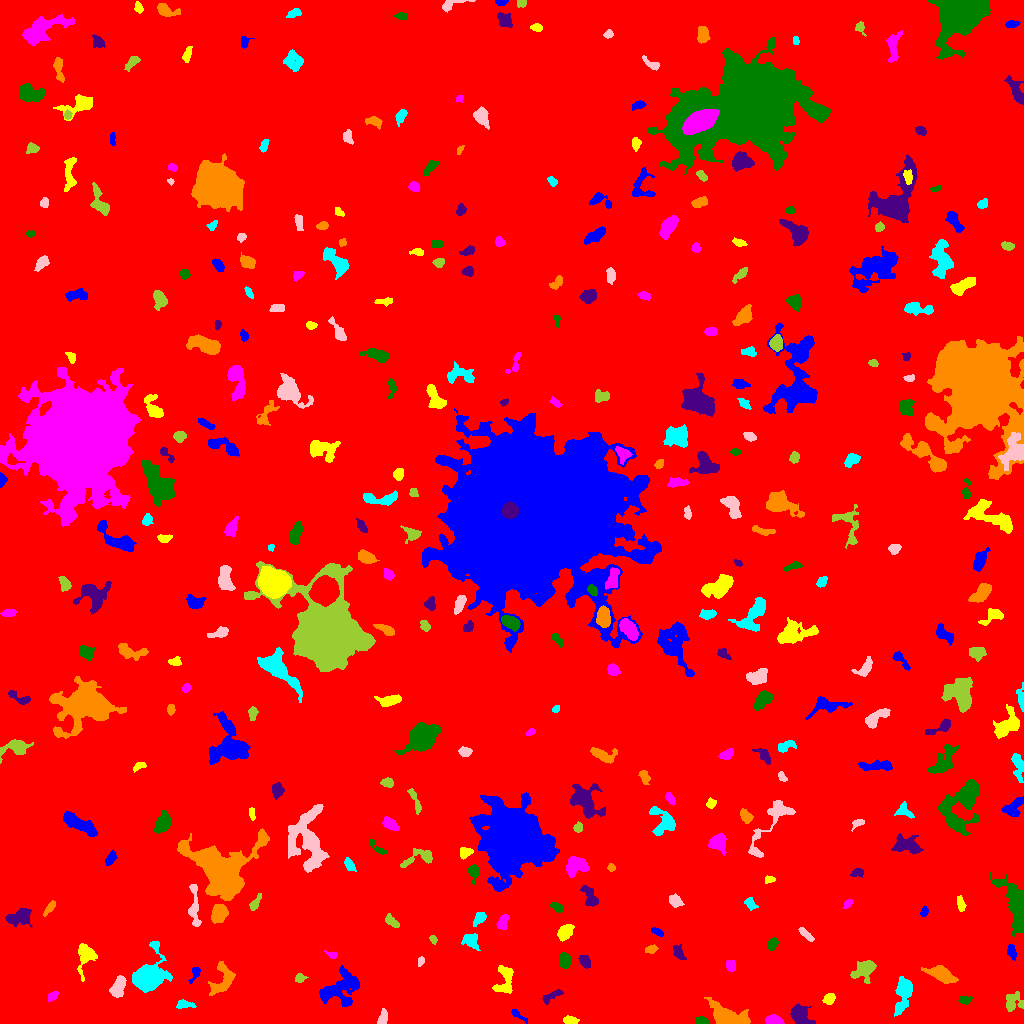

The file beside this chart, header and first rows:
ID, X, Y, A, B, theta, total_flux, mu_max, mu_median, mu_mean, R_fwhm, R_e, R10, R90, x_start, x_end, y_start, y_end, area, greylevel
0, 535, 458.7, 314.6, 281.7, -1.128, 2532283, 222.0, 2.0, 2.858, 10.62, 242.2, 64.1, 404.9, 0, 1023, 0, 1023, 885918, 2.858
1, 518.2, 8.369, 5.767, 1.366, -0.6273, 187.0, 4.0, 2.0, 1.928, 4.334, 2.932, 1.128, 4.652, 511, 527, 0, 14, 97, 8.928
2, 570.3, 3.422, 3.858, 1.889, -0.1231, 301.0, 4.0, 3.0, 2.688, 5.499, 3.478, 1.493, 5.262, 563, 579, 0, 8, 112, 11.69
3, 772.8, 3.362, 4.373, 2.187, -0.1103, 500.0, 7.0, 3.0, 3.378, 4.26, 3.742, 1.493, 5.917, 765, 784, 0, 9, 148, 9.378
4, 701.3, 1.825, 2.965, 1.615, -0.04973, 519.0, 16.0, 4.0, 5.463, 3.038, 2.585, 0.9772, 4.184, 695, 708, 0, 7, 95, 12.46
5, 799.9, 8.514, 5.396, 3.561, -0.846, 1622, 15.0, 4.0, 4.915, 5.015, 5.078, 1.954, 8.368, 790, 815, 0, 20, 330, 10.92
6, 728.9, 6.696, 10.68, 4.076, -0.338, 2460, 10.0, 4.0, 4.162, 9.097, 7.159, 2.877, 11.24, 704, 750, 0, 26, 591, 11.16
7, 184.5, 18.9, 4.756, 2.098, -0.07065, 403.0, 6.0, 3.0, 3.148, 5.171, 3.7, 1.382, 5.698, 176, 196, 15, 24, 128, 8.148
8, 382.9, 5.704, 3.754, 2.091, 1.271, 361.0, 6.0, 3.0, 2.888, 4.853, 3.523, 1.382, 5.412, 377, 387, 0, 15, 125, 8.888
9, 1013, 20.34, 4.921, 4.315, 0.8413, 335.0, 5.0, 1.0, 1.367, 3.09, 4.478, 1.493, 7.159, 1006, 1023, 12, 32, 245, 8.367
10, 129.7, 18.16, 2.041, 1.714, 0.7224, 106.0, 4.0, 2.0, 1.797, 3.29, 2.257, 0.7979, 3.613, 126, 135, 14, 22, 59, 8.797
11, 340, 34.95, 11.57, 6.939, 0.5016, 2222, 8.0, 3.0, 2.897, 8.849, 8.482, 3.29, 13.49, 319, 359, 17, 58, 767, 8.897
12, 828.6, 24.67, 2.553, 2.323, 1.033, 321.0, 6.0, 2.0, 2.675, 4.26, 3.038, 1.262, 4.886, 822, 835, 19, 30, 120, 9.675
13, 52.4, 27.22, 2.815, 1.802, 0.7108, 176.0, 4.0, 2.0, 1.978, 4.146, 2.764, 1.128, 4.37, 48, 58, 22, 32, 89, 8.978
14, 964.6, 23.49, 3.105, 2.026, -0.03627, 249.0, 5.0, 3.0, 2.567, 4.029, 3.141, 1.128, 4.787, 958, 972, 19, 27, 97, 9.567
15, 551.7, 27.73, 6.132, 1.976, 0.4673, 249.0, 3.0, 2.0, 1.682, 5.14, 3.989, 1.596, 6.129, 542, 563, 19, 34, 148, 7.682
16, 222.4, 42.68, 9.063, 4.989, 1.15, 1204, 6.0, 3.0, 2.951, 8.387, 6.283, 2.523, 9.837, 208, 235, 28, 62, 408, 8.951
17, 903.4, 31.14, 9.188, 3.438, 1.343, 1723, 14.0, 3.0, 3.837, 5.015, 5.614, 2.111, 9.723, 894, 912, 7, 47, 449, 9.837
18, 118.1, 36.47, 5.615, 2.946, 1.177, 810.0, 6.0, 3.0, 3.176, 7.334, 5.109, 2.034, 7.736, 109, 126, 26, 48, 255, 9.176
19, 299.9, 45.24, 2.646, 2.171, 0.2854, 185.0, 4.0, 2.0, 2.126, 4.406, 2.985, 1.128, 4.618, 295, 308, 41, 50, 87, 8.126
20, 707, 50.33, 6.748, 4.351, 0.6287, 777.0, 7.0, 3.0, 2.921, 5.614, 5.14, 2.034, 7.899, 694, 717, 42, 65, 266, 11.92
21, 195.1, 50.29, 4.3, 1.886, 1.132, 179.0, 4.0, 1.0, 1.705, 4.068, 3.038, 1.128, 4.983, 188, 200, 40, 56, 105, 9.705
22, 504.6, 42.8, 8.387, 4.447, 1.443, 1019, 7.0, 3.0, 3.051, 5.944, 5.89, 2.326, 9.167, 492, 513, 30, 58, 334, 9.051
23, 730.9, 57.87, 2.886, 2.256, -1.29, 367.0, 6.0, 3.0, 3.398, 4.82, 3.338, 1.382, 5.109, 726, 735, 52, 63, 108, 12.4
24, 564.3, 63.71, 3.418, 2.626, -1.432, 836.0, 11.0, 4.0, 4.777, 4.853, 3.868, 1.493, 5.997, 559, 571, 55, 71, 175, 11.78
25, 584.7, 62.16, 3.473, 2.252, -0.9607, 481.0, 7.0, 3.0, 3.644, 4.442, 3.613, 1.382, 5.67, 578, 590, 55, 68, 132, 10.64
26, 942.1, 48.82, 7.051, 3.076, -0.3987, 2094, 14.0, 5.0, 5.69, 6.628, 5.698, 2.257, 9.202, 921, 958, 40, 58, 368, 10.69
27, 147.7, 45.94, 7.045, 5.588, 0.9591, 18723, 92.0, 10.0, 21.18, 6.84, 6.628, 2.585, 11.87, 132, 172, 31, 82, 884, 26.18
28, 420.8, 62.54, 2.182, 1.427, 1.151, 102.0, 4.0, 1.0, 1.7, 3.038, 2.185, 0.7979, 3.523, 418, 424, 57, 67, 60, 8.7
29, 865.3, 53.99, 6.102, 4.025, 0.6128, 1011, 8.0, 2.0, 2.897, 5.836, 5.323, 2.034, 8.903, 850, 876, 40, 63, 349, 8.897
30, 443.9, 69.19, 2.937, 1.766, 1.109, 177.0, 4.0, 2.0, 2.159, 4.37, 2.877, 1.128, 4.406, 440, 448, 63, 74, 82, 8.159
31, 1011, 72.37, 4.049, 1.967, -1.323, 303.0, 5.0, 3.0, 2.504, 4.406, 3.568, 1.493, 5.352, 1007, 1017, 63, 79, 121, 9.504
32, 86.33, 68.9, 6.661, 4.077, 1.476, 1032, 9.0, 2.0, 3.071, 5.352, 4.951, 1.954, 8.195, 77, 97, 42, 80, 336, 9.071
33, 332.2, 68.64, 3.049, 1.58, -0.3606, 149.0, 6.0, 2.0, 2.129, 2.523, 2.394, 0.7979, 4.107, 324, 337, 65, 74, 70, 8.129
34, 772.2, 79.81, 2.961, 2.103, 1.022, 352.0, 7.0, 3.0, 3.2, 3.949, 3.141, 1.262, 4.951, 768, 778, 73, 86, 110, 9.2
35, 678.6, 71.01, 4.316, 2.223, -1.111, 356.0, 5.0, 3.0, 2.599, 4.983, 3.785, 1.596, 5.642, 673, 686, 64, 79, 137, 11.6
36, 651.1, 74.17, 3.102, 1.925, 0.2351, 299.0, 5.0, 3.0, 3.25, 4.37, 3.141, 1.262, 4.754, 645, 658, 70, 79, 92, 13.25
37, 470.9, 83.19, 4.072, 3.373, -0.5068, 484.0, 5.0, 2.0, 2.361, 5.262, 4.297, 1.693, 6.979, 461, 480, 73, 90, 205, 8.361
38, 805.3, 89.62, 4.919, 1.566, -0.7324, 263.0, 5.0, 2.0, 2.21, 3.613, 3.385, 1.262, 5.352, 798, 814, 82, 96, 119, 8.21
39, 433, 83.97, 2.288, 1.578, -1.034, 145.0, 5.0, 2.0, 2.458, 2.932, 2.326, 0.9772, 3.656, 429, 437, 79, 88, 59, 8.458
40, 986.9, 92.7, 3.018, 1.723, -0.2475, 179.0, 4.0, 2.0, 2.131, 4.26, 2.821, 1.128, 4.297, 980, 992, 89, 96, 84, 8.131
41, 657.4, 91.49, 3.306, 1.542, -0.454, 194.0, 4.0, 2.0, 2.31, 4.478, 2.985, 1.128, 4.406, 651, 663, 87, 96, 84, 8.31
42, 565.2, 91.17, 3.865, 2.86, 0.8098, 749.0, 9.0, 3.0, 3.533, 4.514, 4.107, 1.596, 6.887, 557, 574, 82, 99, 212, 9.533
43, 502.3, 101.1, 3.731, 2.252, 1.161, 392.0, 6.0, 3.0, 2.761, 4.918, 3.613, 1.382, 5.642, 496, 509, 94, 109, 142, 8.761
44, 1017, 118.7, 10.67, 4.485, -1.243, 7104, 38.0, 5.0, 8.858, 6.408, 6.457, 2.459, 11.77, 989, 1023, 87, 151, 802, 15.86
45, 19.99, 106.6, 6.616, 3.795, 0.2382, 894.0, 6.0, 3.0, 2.717, 7.399, 5.754, 2.185, 8.921, 5, 32, 96, 115, 329, 8.717
46, 218.6, 109.5, 4.475, 3.34, 1.1, 1152, 10.0, 4.0, 4.251, 6.024, 4.918, 1.954, 7.818, 211, 228, 100, 119, 271, 12.25
47, 479.8, 105.6, 3.645, 2.266, 0.8723, 400.0, 7.0, 3.0, 2.92, 3.742, 3.523, 1.382, 5.585, 473, 486, 97, 111, 137, 8.92
48, 194.3, 117.6, 12.82, 2.307, -1.513, 705.0, 5.0, 2.0, 2.423, 6.507, 5.614, 2.257, 8.425, 188, 201, 97, 139, 291, 9.423
49, 392.3, 101.5, 4.205, 1.966, -0.6789, 352.0, 6.0, 3.0, 2.687, 4.618, 3.568, 1.382, 5.585, 385, 399, 96, 110, 131, 9.687
50, 875.2, 96.68, 6.371, 3.473, 0.7057, 1007, 8.0, 3.0, 3.571, 6.358, 5.14, 2.034, 8.253, 863, 886, 89, 111, 282, 10.57
51, 924.3, 111.7, 2.425, 1.787, 1.311, 202.0, 5.0, 3.0, 2.806, 3.568, 2.646, 1.128, 4.107, 920, 928, 107, 117, 72, 12.81
52, 960.4, 119.5, 3.833, 1.572, -1.358, 188.0, 4.0, 2.0, 1.694, 4.442, 3.141, 1.128, 4.918, 957, 966, 112, 128, 111, 9.694
53, 848, 119.8, 2.636, 1.48, 0.7686, 160.0, 5.0, 2.0, 2.319, 3.141, 2.523, 0.9772, 3.868, 843, 852, 115, 124, 69, 9.319
54, 556.9, 116, 3.289, 2.016, -0.5356, 323.0, 7.0, 3.0, 3.198, 3.385, 3.192, 1.262, 4.983, 549, 562, 111, 121, 101, 10.2
55, 590.5, 125.9, 6.153, 2.652, -1.048, 549.0, 6.0, 2.0, 2.451, 5.642, 4.442, 1.693, 7.136, 580, 598, 117, 138, 224, 9.451
56, 49.76, 115.6, 4.528, 1.595, 0.9125, 240.0, 4.0, 2.0, 2.202, 5.109, 3.432, 1.262, 5.078, 43, 55, 107, 123, 109, 8.202
57, 750.1, 119.8, 3.226, 2.211, -0.9027, 268.0, 6.0, 2.0, 2.351, 3.613, 3.141, 1.128, 5.202, 744, 758, 113, 126, 114, 8.351
58, 675.6, 122.8, 3.385, 2.787, -0.8926, 536.0, 7.0, 4.0, 3.646, 4.853, 3.868, 1.596, 6.05, 669, 684, 116, 130, 147, 9.646
59, 255.3, 120.8, 4.557, 1.75, 0.998, 234.0, 6.0, 2.0, 1.918, 2.932, 3.385, 1.128, 5.528, 249, 261, 113, 130, 122, 7.918
... 313 more rows
